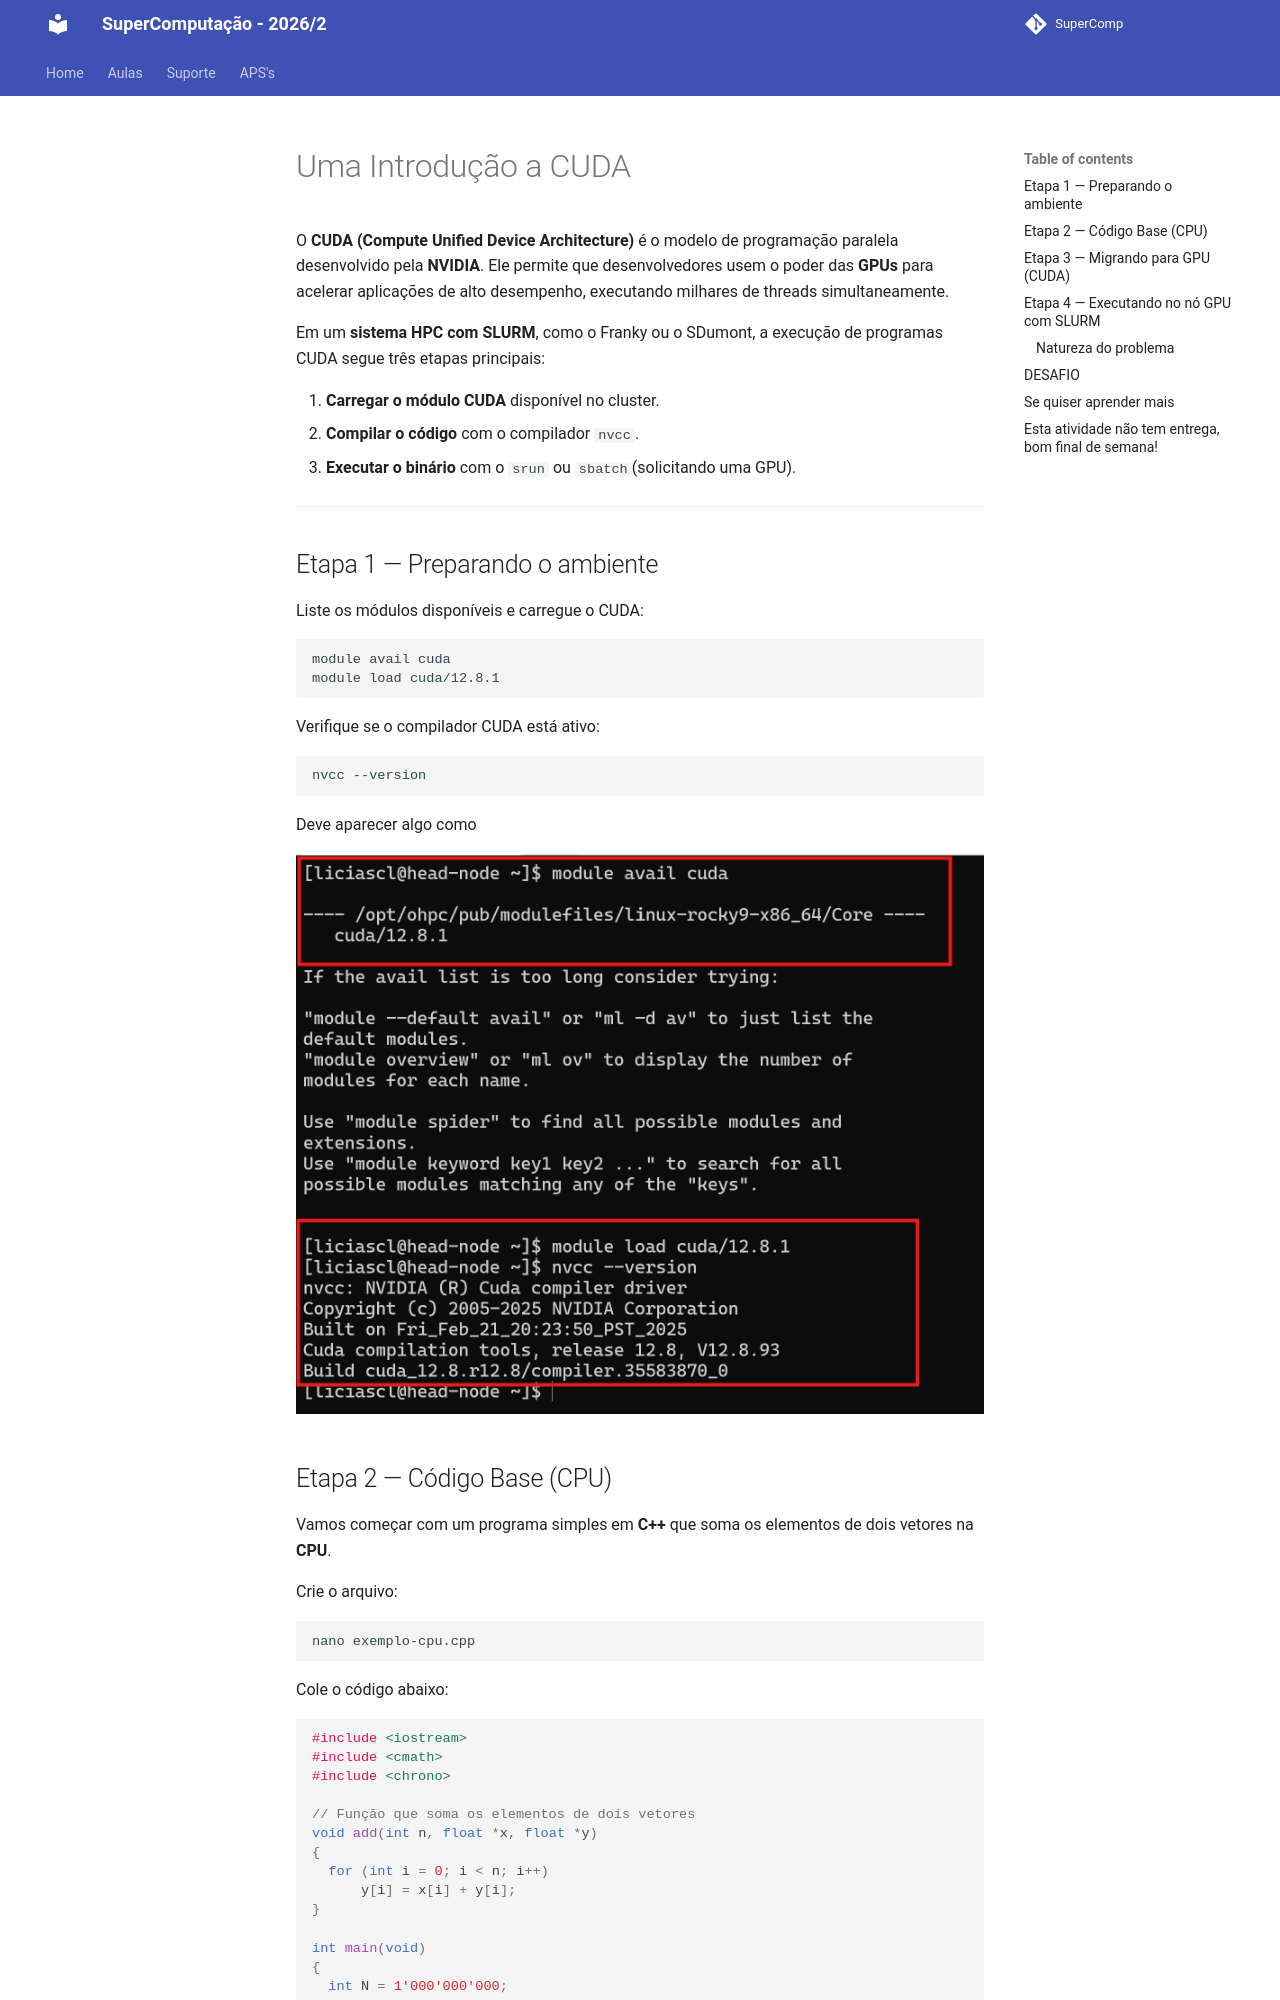

repository: Insper/supercomp · page: aulas/aula13/index_gpu/index.html · generator: mkdocs


# Uma Introdução a CUDA

O **CUDA (Compute Unified Device Architecture)** é o modelo de programação paralela desenvolvido pela **NVIDIA**.
Ele permite que desenvolvedores usem o poder das **GPUs** para acelerar aplicações de alto desempenho, executando milhares de threads simultaneamente.

Em um **sistema HPC com SLURM**, como o Franky ou o SDumont, a execução de programas CUDA segue três etapas principais:

1. **Carregar o módulo CUDA** disponível no cluster.
2. **Compilar o código** com o compilador `nvcc`.
3. **Executar o binário** com o `srun` ou `sbatch`(solicitando uma GPU).

---

## Etapa 1 — Preparando o ambiente


Liste os módulos disponíveis e carregue o CUDA:

```bash
module avail cuda
module load cuda/12.8.1
```

Verifique se o compilador CUDA está ativo:

```bash
nvcc --version
```

Deve aparecer algo como

![alt text](image.png)
